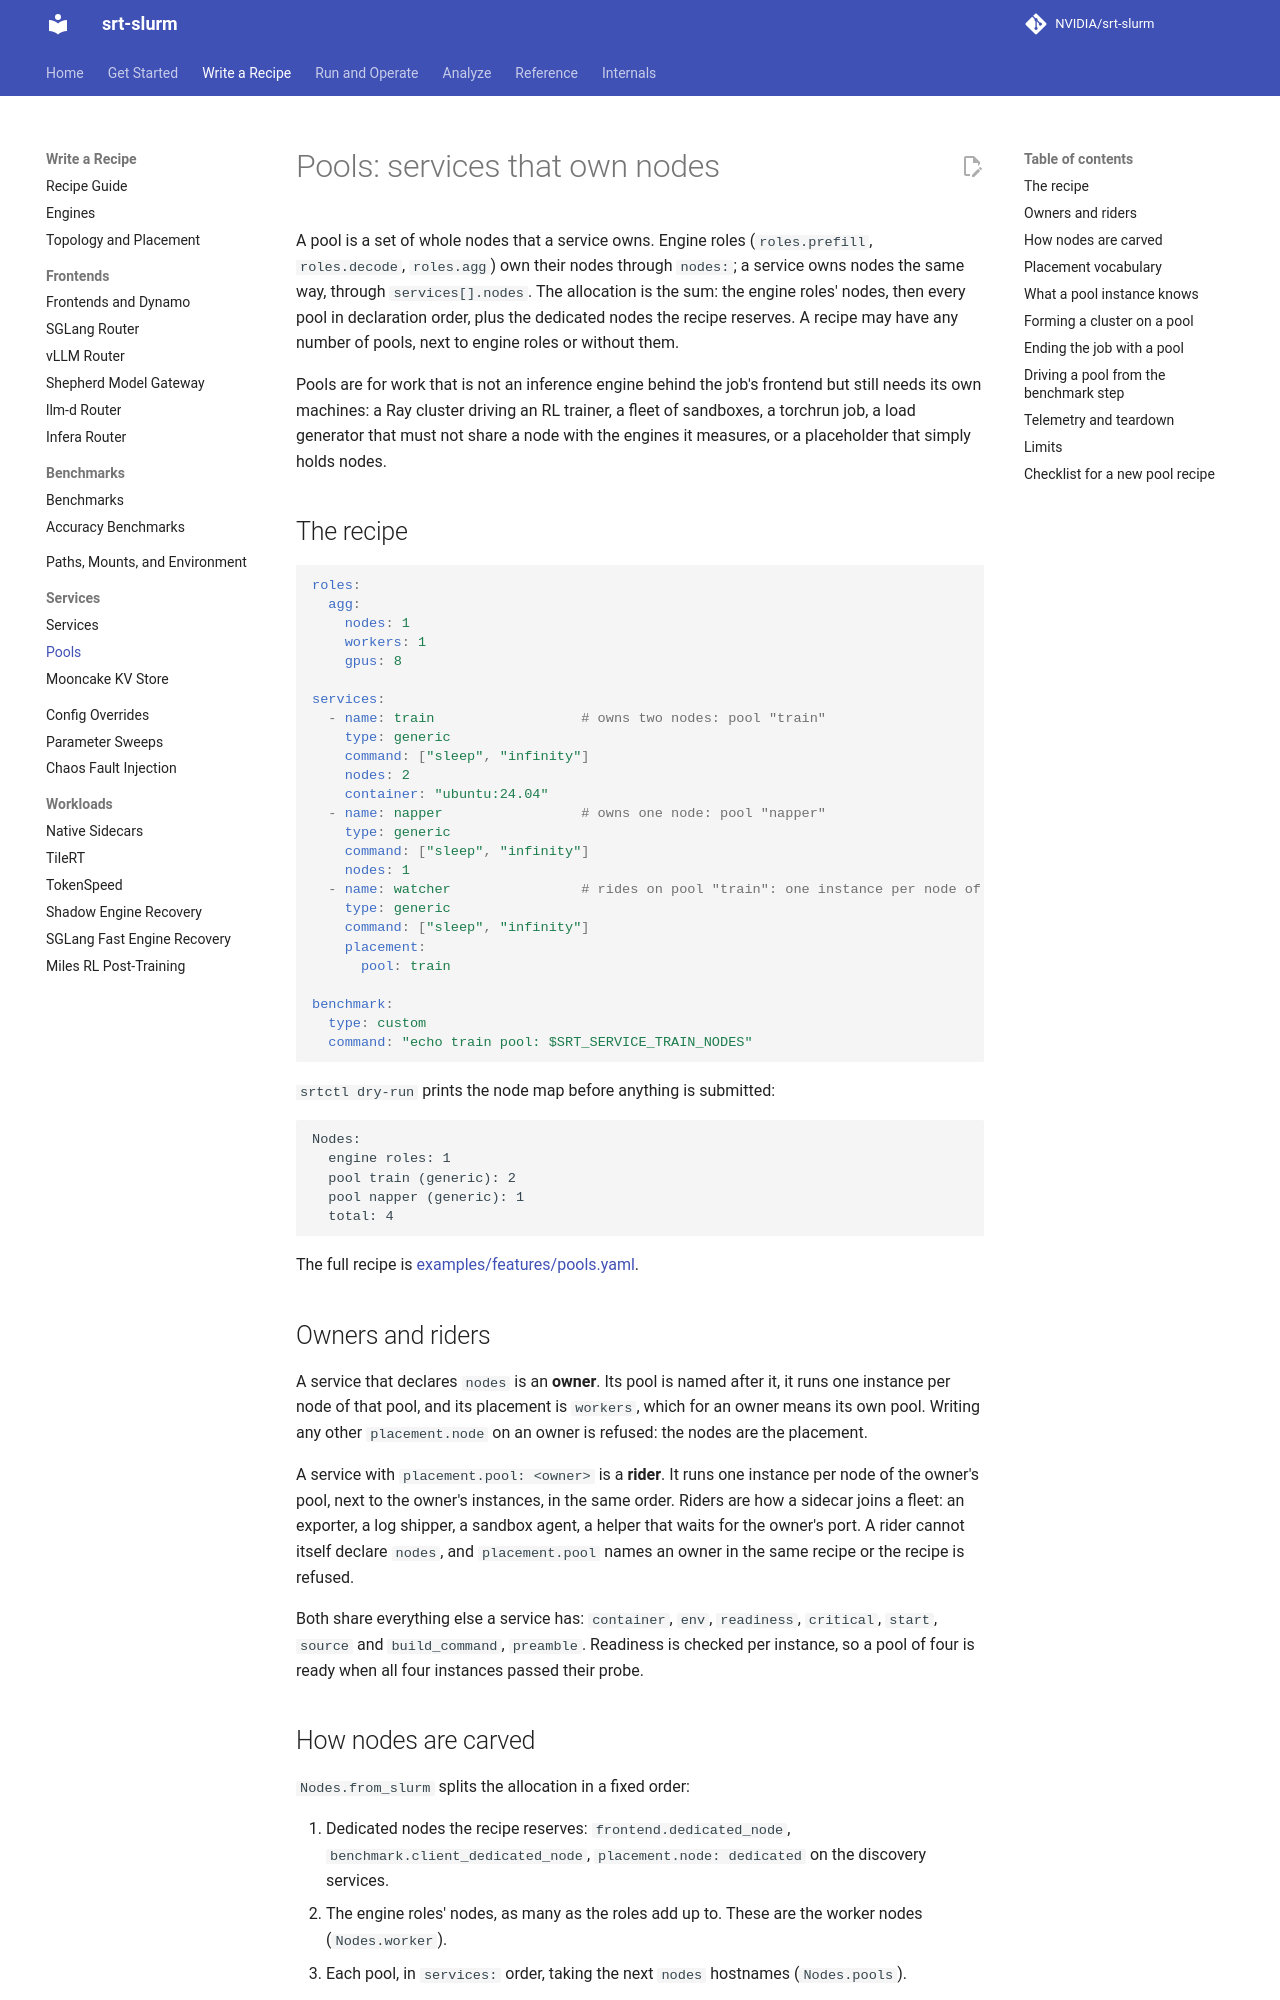

repository: NVIDIA/srt-slurm · page: pools/index.html · generator: mkdocs

# Pools: services that own nodes

A pool is a set of whole nodes that a service owns. Engine roles (`roles.prefill`, `roles.decode`, `roles.agg`) own their nodes through `nodes:`; a service owns nodes the same way, through `services[].nodes`. The allocation is the sum: the engine roles' nodes, then every pool in declaration order, plus the dedicated nodes the recipe reserves. A recipe may have any number of pools, next to engine roles or without them.

Pools are for work that is not an inference engine behind the job's frontend but still needs its own machines: a Ray cluster driving an RL trainer, a fleet of sandboxes, a torchrun job, a load generator that must not share a node with the engines it measures, or a placeholder that simply holds nodes.

## The recipe

```yaml
roles:
  agg:
    nodes: 1
    workers: 1
    gpus: 8

services:
  - name: train                  # owns two nodes: pool "train"
    type: generic
    command: ["sleep", "infinity"]
    nodes: 2
    container: "ubuntu:24.04"
  - name: napper                 # owns one node: pool "napper"
    type: generic
    command: ["sleep", "infinity"]
    nodes: 1
  - name: watcher                # rides on pool "train": one instance per node of it
    type: generic
    command: ["sleep", "infinity"]
    placement:
      pool: train

benchmark:
  type: custom
  command: "echo train pool: $SRT_SERVICE_TRAIN_NODES"
```

`srtctl dry-run` prints the node map before anything is submitted:

```
Nodes:
  engine roles: 1
  pool train (generic): 2
  pool napper (generic): 1
  total: 4
```

The full recipe is [examples/features/pools.yaml](https://github.com/NVIDIA/srt-slurm/blob/main/examples/features/pools.yaml).

## Owners and riders

A service that declares `nodes` is an **owner**. Its pool is named after it, it runs one instance per node of that pool, and its placement is `workers`, which for an owner means its own pool. Writing any other `placement.node` on an owner is refused: the nodes are the placement.

A service with `placement.pool: <owner>` is a **rider**. It runs one instance per node of the owner's pool, next to the owner's instances, in the same order. Riders are how a sidecar joins a fleet: an exporter, a log shipper, a sandbox agent, a helper that waits for the owner's port. A rider cannot itself declare `nodes`, and `placement.pool` names an owner in the same recipe or the recipe is refused.

Both share everything else a service has: `container`, `env`, `readiness`, `critical`, `start`, `source` and `build_command`, `preamble`. Readiness is checked per instance, so a pool of four is ready when all four instances passed their probe.
